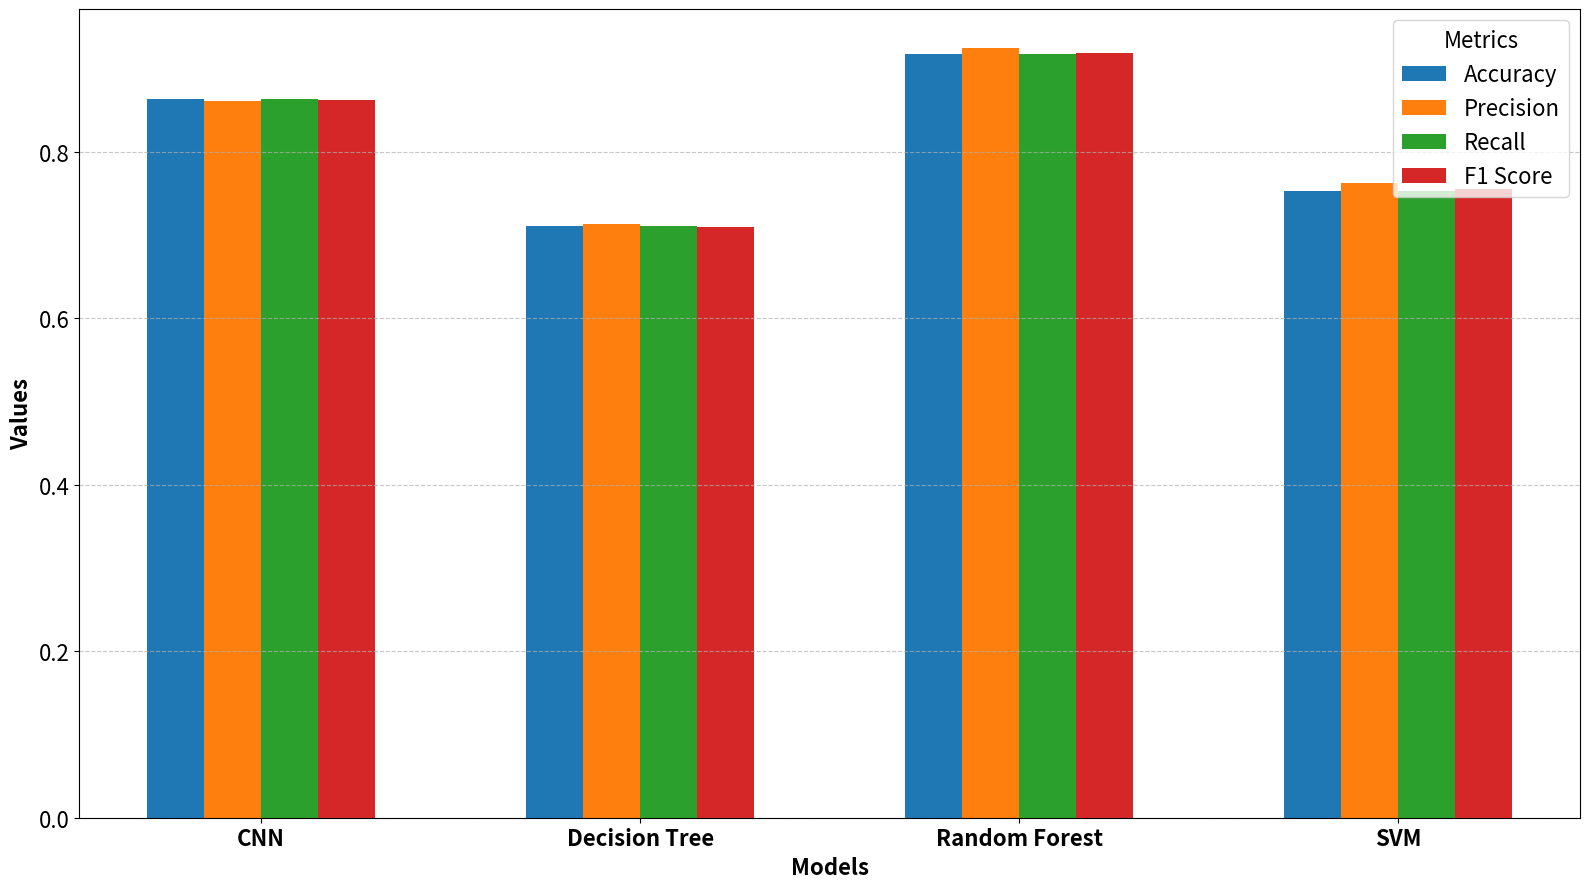
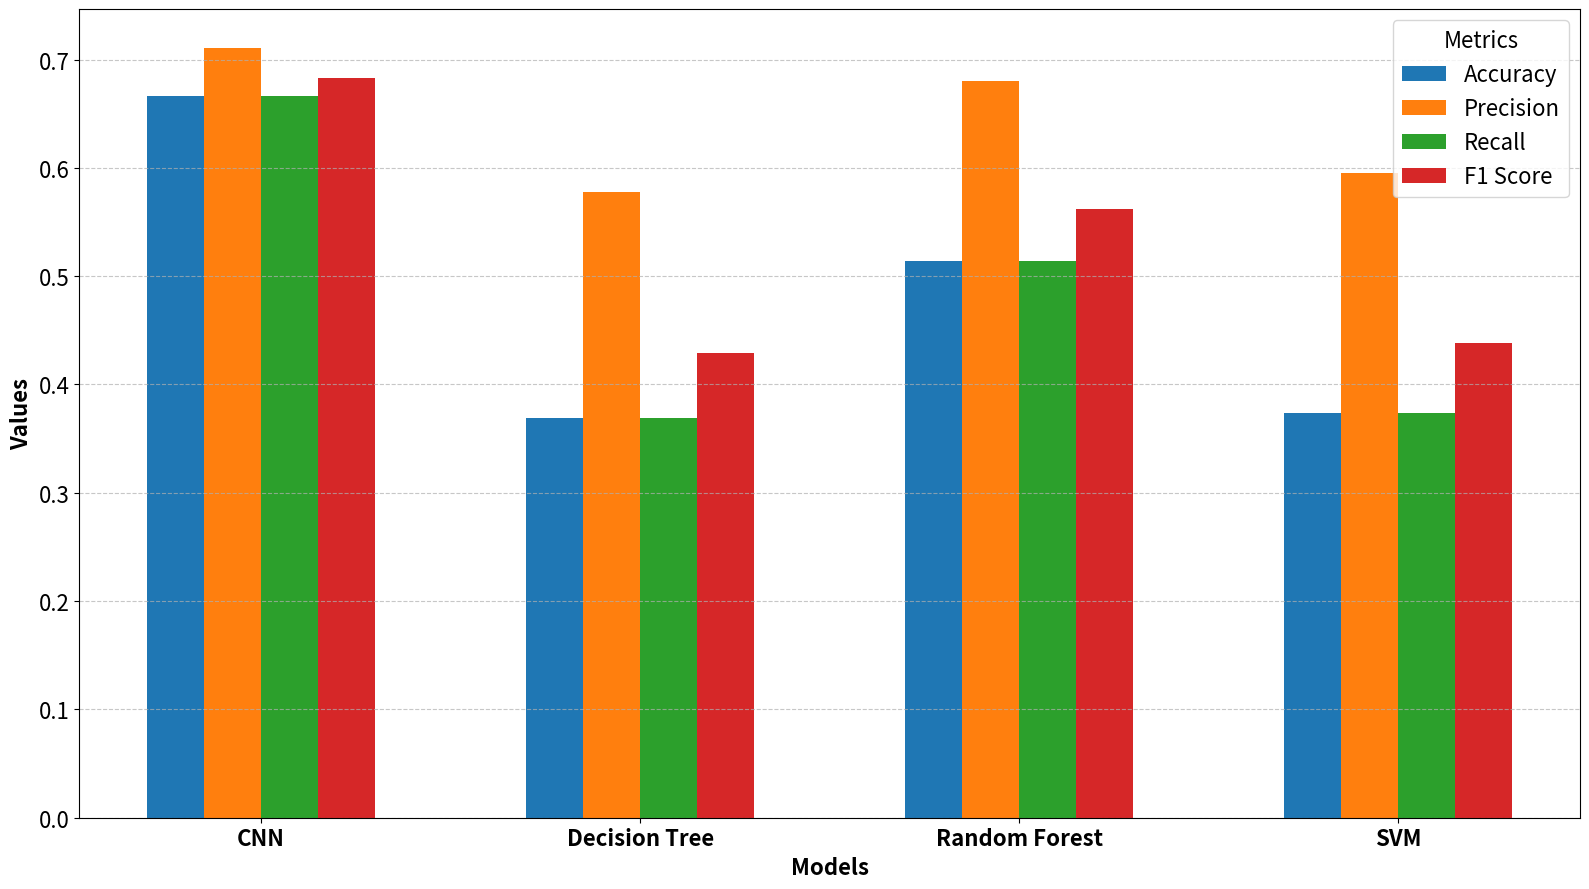

Here is the Python script that generated these plots, in order:
import matplotlib.pyplot as plt
import numpy as np

# Data for combined case 1 and case 2
combined_case1 = {
    'CNN': {'Accuracy': 0.8634, 'Precision': 0.8617, 'Recall': 0.8634, 'F1 Score': 0.8622},
    'Decision Tree': {'Accuracy': 0.7107, 'Precision': 0.7137, 'Recall': 0.7107, 'F1 Score': 0.7099},
    'Random Forest': {'Accuracy': 0.9179, 'Precision': 0.9255, 'Recall': 0.9179, 'F1 Score': 0.9187},
    'SVM': {'Accuracy': 0.7536, 'Precision': 0.7624, 'Recall': 0.7536, 'F1 Score': 0.7550}
}

combined_case2 = {
    'CNN': {'Accuracy': 0.6659, 'Precision': 0.7111, 'Recall': 0.6659, 'F1 Score': 0.6827},
    'Decision Tree': {'Accuracy': 0.3686, 'Precision': 0.5777, 'Recall': 0.3686, 'F1 Score': 0.4287},
    'Random Forest': {'Accuracy': 0.5142, 'Precision': 0.6803, 'Recall': 0.5142, 'F1 Score': 0.5620},
    'SVM': {'Accuracy': 0.3739, 'Precision': 0.5953, 'Recall': 0.3739, 'F1 Score': 0.4386}
}

# Function to plot models with grouped performance metrics
def plot_grouped_bar_chart(data, title):
    models = list(data.keys())
    metrics = list(data[models[0]].keys())
    
    x = np.arange(len(models))
    width = 0.15
    
    fig, ax = plt.subplots(figsize=(16, 9))
    
    for i, metric in enumerate(metrics):
        values = [data[model][metric] for model in models]
        ax.bar(x + i * width, values, width, label=metric)
    
    ax.set_xlabel('Models', fontsize=16, fontweight='bold')
    ax.set_ylabel('Values', fontsize=16, fontweight='bold')
    #ax.set_title(title, fontsize=16, fontweight='bold')
    ax.set_xticks(x + width * (len(metrics) - 1) / 2)
    ax.set_xticklabels(models, fontsize=16, fontweight='bold')
    ax.legend(title='Metrics', fontsize=16, title_fontsize=16, loc='upper right')
    ax.tick_params(axis='both', which='major', labelsize=16)
    ax.grid(axis='y', linestyle='--', alpha=0.7)
    plt.tight_layout()
    plt.show()

# Example usage:
# Plot Case-1 Combined
plot_grouped_bar_chart(combined_case1, 'Case-1: Grouped Performance Metrics (Models)')

# Plot Case-2 Combined
plot_grouped_bar_chart(combined_case2, 'Case-2: Grouped Performance Metrics (Models)')
